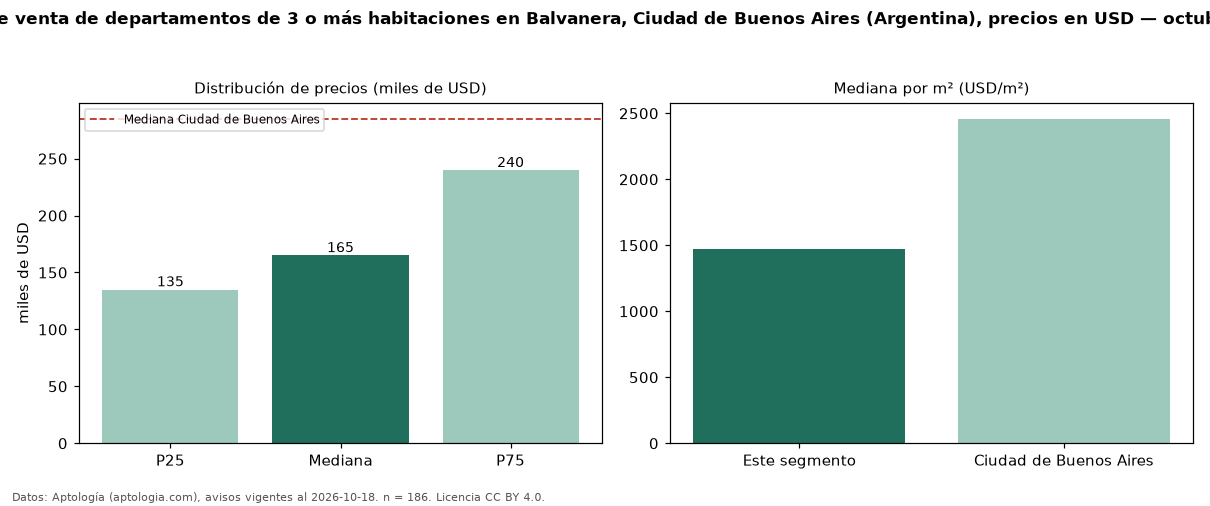

Data behind this chart, as committed beside it:
seccion, metrica, valor, moneda, n
precio, p25, 135000, USD, 186
precio, mediana, 165000, USD, 186
precio, p75, 239750, USD, 186
precio, minimo, 57500, USD, 186
precio, maximo, 1190000, USD, 186
m2, mediana_precio_m2, 1474, USD, 176
m2, area_mediana_m2, 115.0, m2, 176
banos, mediana_banos, 2.0, , 
habitaciones, 3+, 165000, USD, 186
ciudad, mediana_ciudad_referencia, 285000, USD, 
ciudad, mediana_m2_ciudad, 2458, USD, 
fuente, fecha_datos, 2026-10-18, , 
fuente, atribucion, https://www.aptologia.com/ar, , 
fuente, licencia, CC BY 4.0, , 
